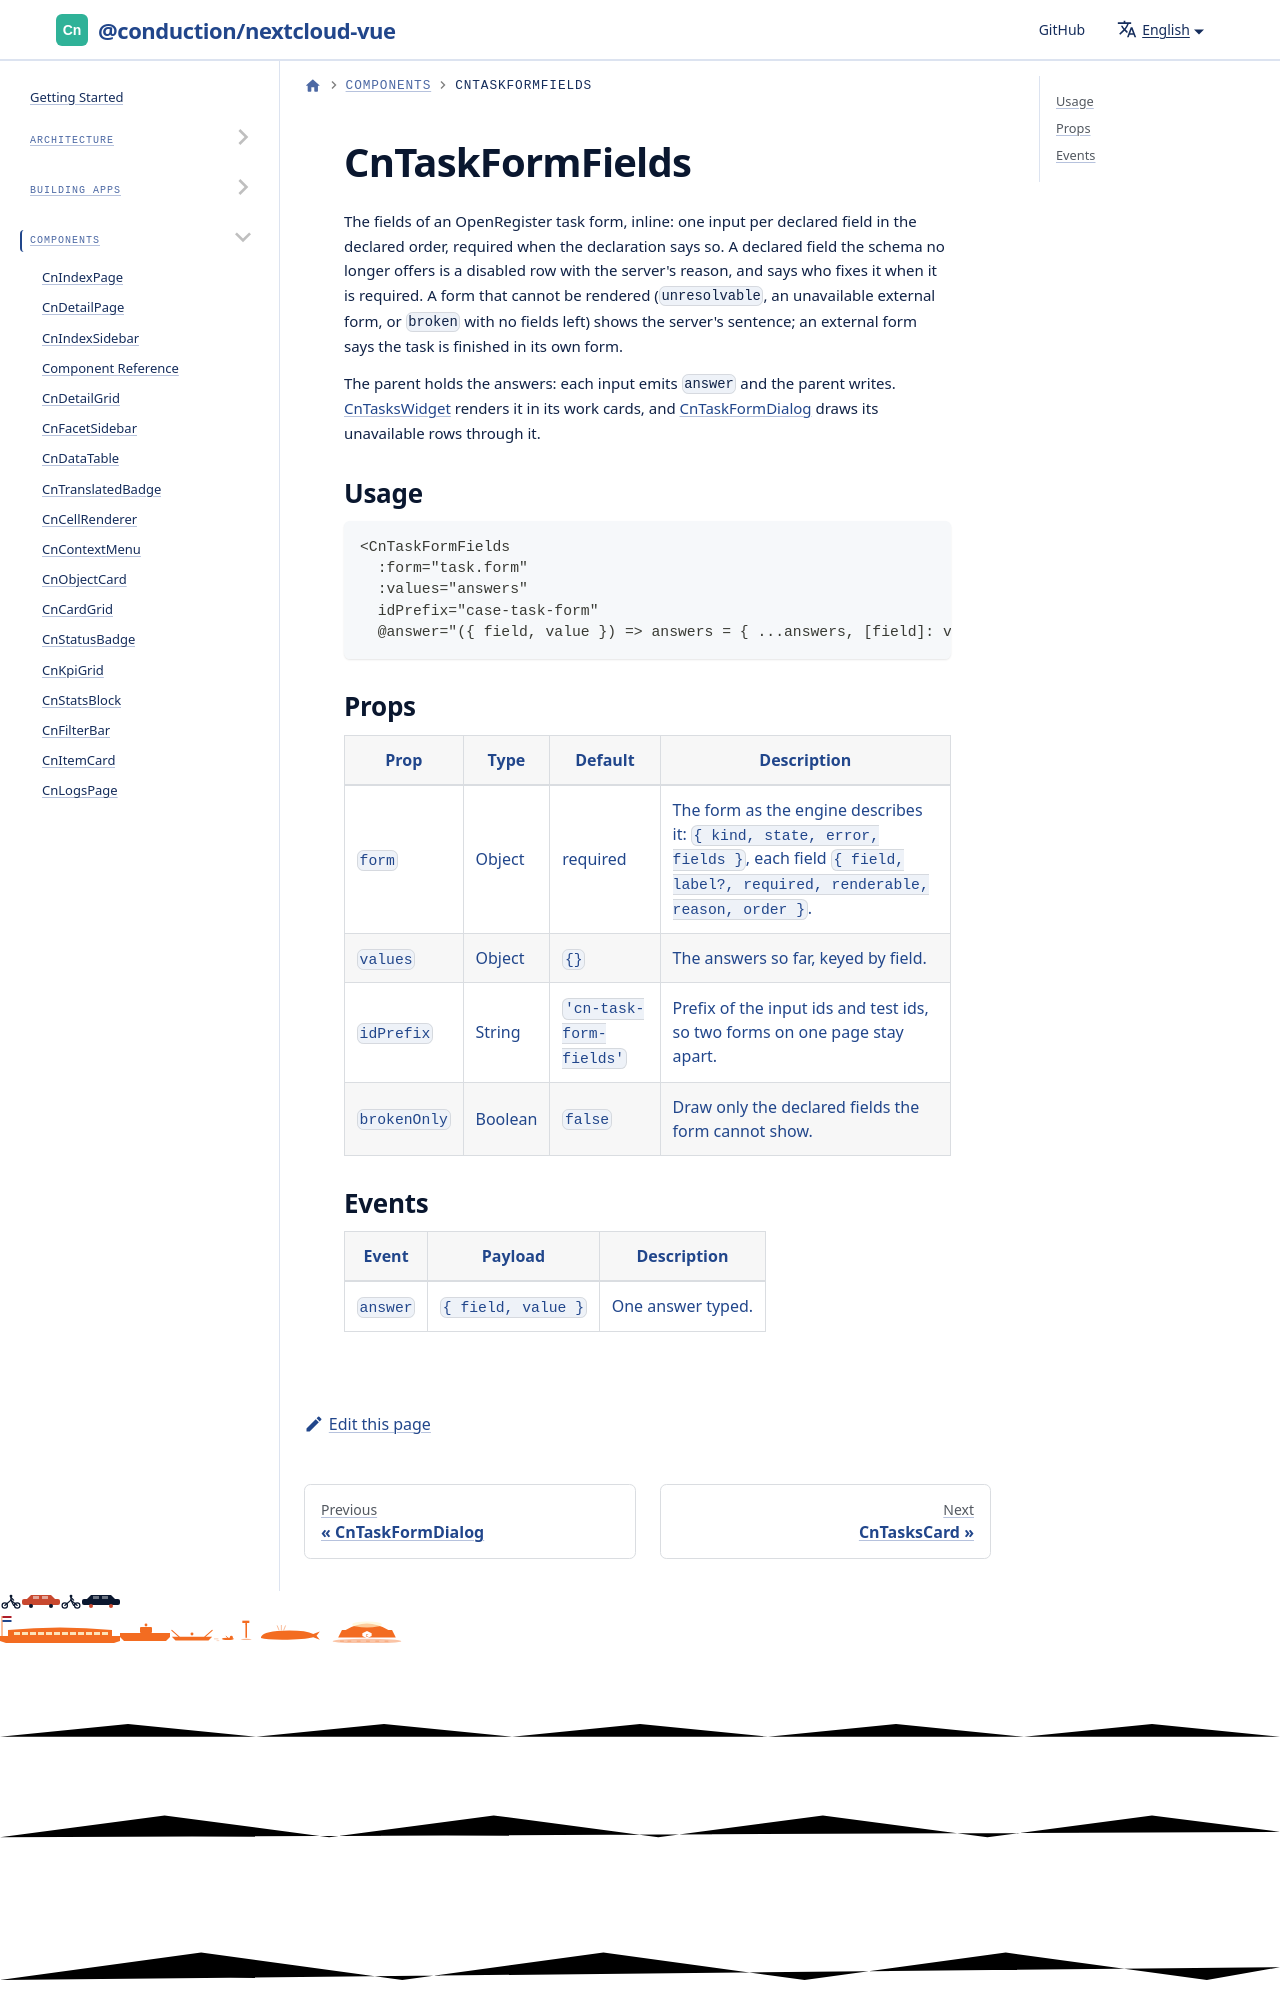

repository: ConductionNL/nextcloud-vue · page: docs/components/cn-task-form-fields/index.html · generator: docusaurus

# CnTaskFormFields

The fields of an OpenRegister task form, inline: one input per declared field in the declared order, required when the declaration says so. A declared field the schema no longer offers is a disabled row with the server's reason, and says who fixes it when it is required. A form that cannot be rendered (`unresolvabl
